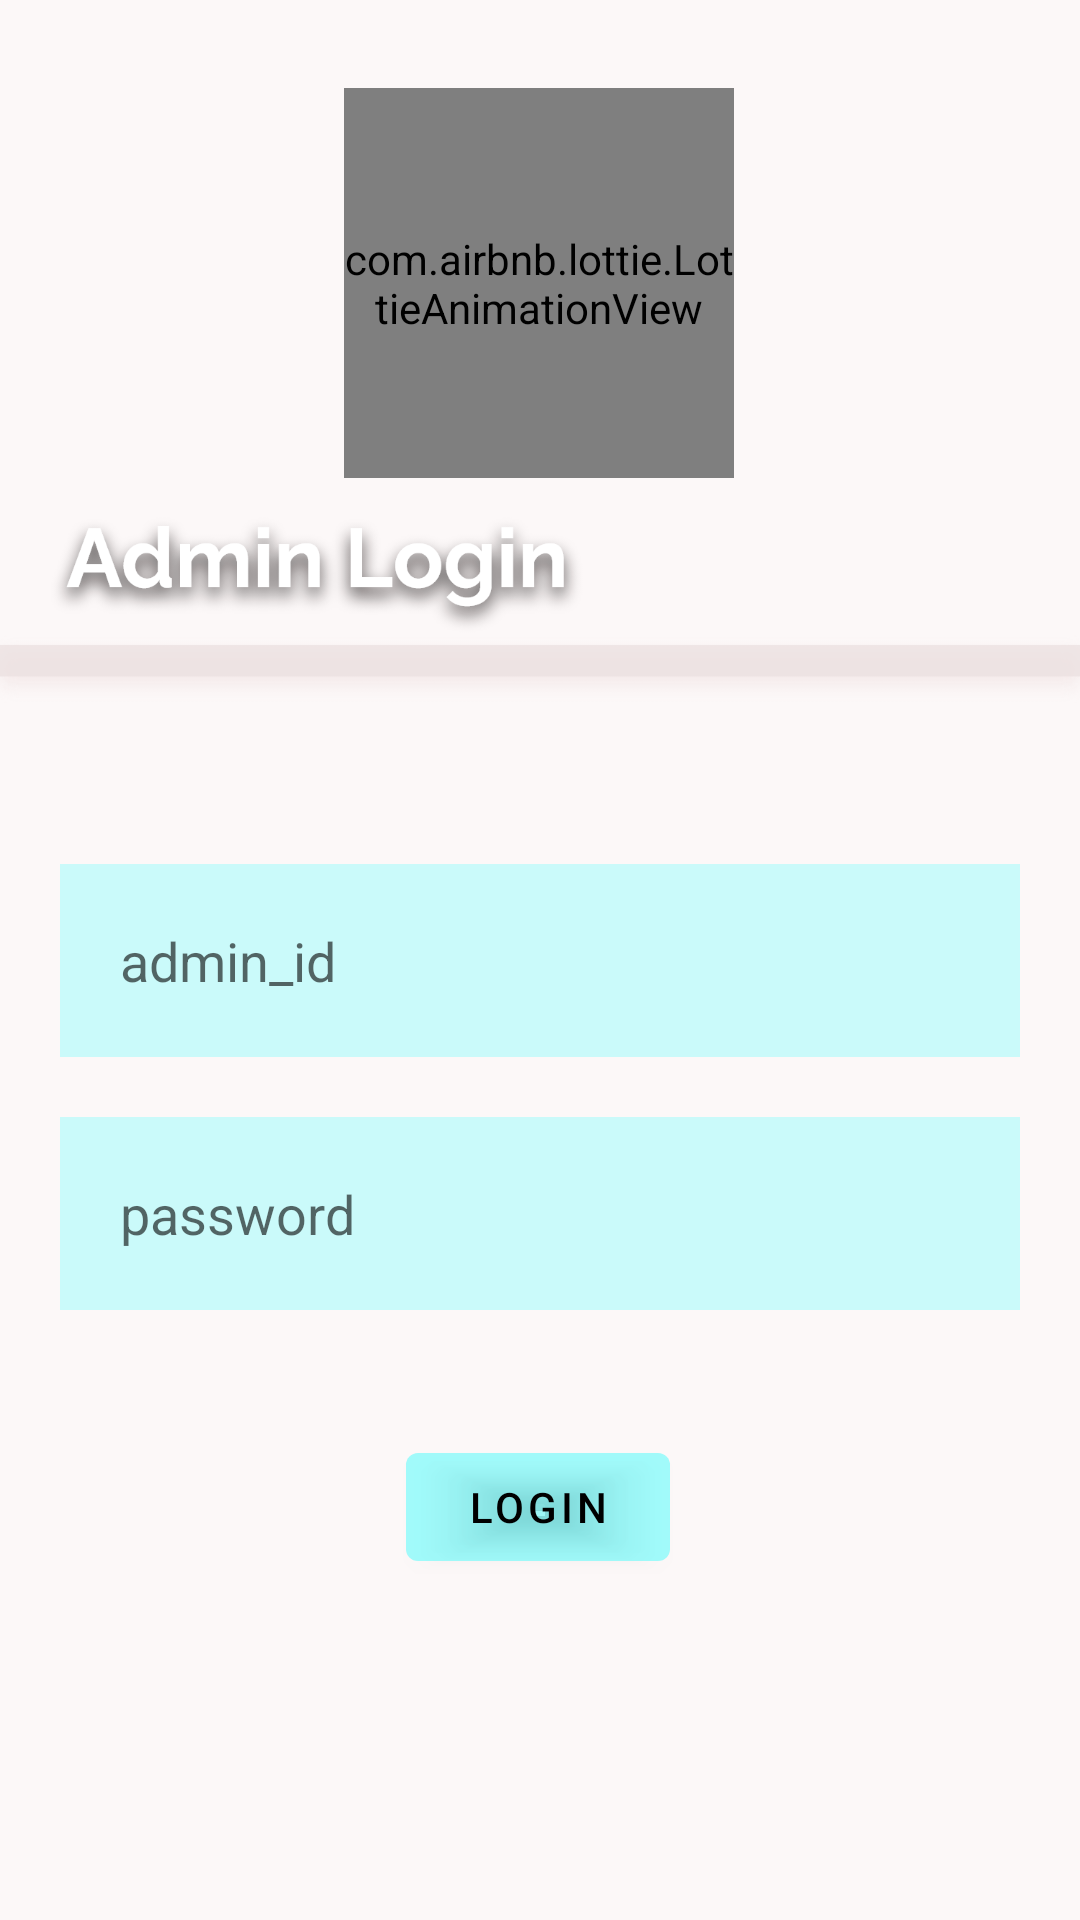

The Android layout XML behind this screen, and the referenced resources:
<!-- AndroidManifest.xml: application theme Theme.NSCNotifier -->
<!-- res/layout/activity_admin_login.xml -->
<?xml version="1.0" encoding="utf-8"?>
<androidx.constraintlayout.widget.ConstraintLayout xmlns:android="http://schemas.android.com/apk/res/android"
    xmlns:app="http://schemas.android.com/apk/res-auto"
    xmlns:tools="http://schemas.android.com/tools"
    android:layout_width="match_parent"
    android:layout_height="match_parent"
    android:background="@drawable/admin_img"
    tools:context=".AdminLogin">

    <com.airbnb.lottie.LottieAnimationView
        android:layout_width="130dp"
        android:layout_height="130dp"
        android:id="@+id/unlock_lottie"
        app:layout_constraintBottom_toTopOf="@+id/admin_id"
        app:layout_constraintEnd_toEndOf="parent"
        app:layout_constraintHorizontal_bias="0.498"
        app:layout_constraintStart_toStartOf="parent"
        app:layout_constraintTop_toTopOf="parent"
        app:layout_constraintVertical_bias="0.186"
        app:lottie_rawRes="@raw/unlock"
        app:lottie_autoPlay="false"
        android:visibility="visible"
        app:lottie_loop="false">
    </com.airbnb.lottie.LottieAnimationView>

    <com.airbnb.lottie.LottieAnimationView
        android:layout_width="130dp"
        android:layout_height="130dp"
        android:id="@+id/error_lottie"
        app:layout_constraintBottom_toTopOf="@+id/admin_id"
        app:layout_constraintEnd_toEndOf="parent"
        app:layout_constraintHorizontal_bias="0.498"
        app:layout_constraintStart_toStartOf="parent"
        app:layout_constraintTop_toTopOf="parent"
        app:layout_constraintVertical_bias="0.186"
        app:lottie_rawRes="@raw/error"
        app:lottie_autoPlay="false"
        android:visibility="invisible"
        app:lottie_loop="false">
    </com.airbnb.lottie.LottieAnimationView>

    <EditText
        android:id="@+id/admin_id"
        android:layout_width="match_parent"
        android:layout_height="wrap_content"
        android:layout_margin="20dp"
        android:background="#30ff"
        android:hint="admin_id"
        android:padding="20dp"
        android:textColor="@color/black"
        app:layout_constraintBottom_toBottomOf="parent"
        app:layout_constraintTop_toTopOf="parent"
        tools:layout_editor_absoluteX="42dp"> </EditText>

    <EditText
        android:id="@+id/admin_password"
        android:layout_width="match_parent"
        android:layout_height="wrap_content"
        android:layout_margin="20dp"
        android:background="#30ff"
        android:hint="password"
        android:padding="20dp"
        android:textColor="@color/black"
        app:layout_constraintBottom_toBottomOf="parent"
        app:layout_constraintTop_toBottomOf="@+id/admin_id"
        app:layout_constraintVertical_bias="0.0"
        tools:layout_editor_absoluteX="16dp">
    </EditText>

    <com.google.android.material.button.MaterialButton
        android:id="@+id/admin_click"
        android:layout_width="wrap_content"
        android:layout_height="wrap_content"
        app:layout_constraintBottom_toBottomOf="parent"
        app:layout_constraintEnd_toEndOf="parent"
        android:text="Login"
        android:textColor="@color/black"
        android:backgroundTint="#30ff"
        app:layout_constraintHorizontal_bias="0.498"
        app:layout_constraintStart_toStartOf="parent"
        app:layout_constraintTop_toBottomOf="@+id/admin_password"
        app:layout_constraintVertical_bias="0.268"/>
</androidx.constraintlayout.widget.ConstraintLayout>
<!-- resources referenced by this layout -->
<resources>
  <color name="black">#FF000000</color>
  <!-- drawable admin_img: png bitmap (drawable-v24, 126351 bytes) -->
  <style name="Theme.NSCNotifier" parent="Theme.MaterialComponents.DayNight.NoActionBar">
          
          <item name="colorPrimary">@color/purple_500</item>
          <item name="colorPrimaryVariant">@color/purple_700</item>
          <item name="colorOnPrimary">@color/white</item>
          
          <item name="colorSecondary">@color/teal_200</item>
          <item name="colorSecondaryVariant">@color/teal_700</item>
          <item name="colorOnSecondary">@color/black</item>
          
          <item name="android:statusBarColor" tools:targetApi="l">?attr/colorPrimaryVariant</item>
          
          <item name="android:windowContentTransitions">true</item>
          <item name="drawerArrowStyle">@style/DrawerIcon</item>
          <item name="android:divider">@drawable/menu_item_padding</item>
         
          <item name="windowActionBar">false</item>
          <item name="windowNoTitle">true</item>
          </style>
  <color name="purple_500">#FF6200EE</color>
  <color name="purple_700">#FF3700B3</color>
  <color name="white">#FFFFFFFF</color>
  <color name="teal_200">#FF03DAC5</color>
  <color name="teal_700">#FF018786</color>
  <style name="DrawerIcon" parent="Widget.AppCompat.DrawerArrowToggle">
          <item name="color">#AE000000</item>
      </style>
</resources>
